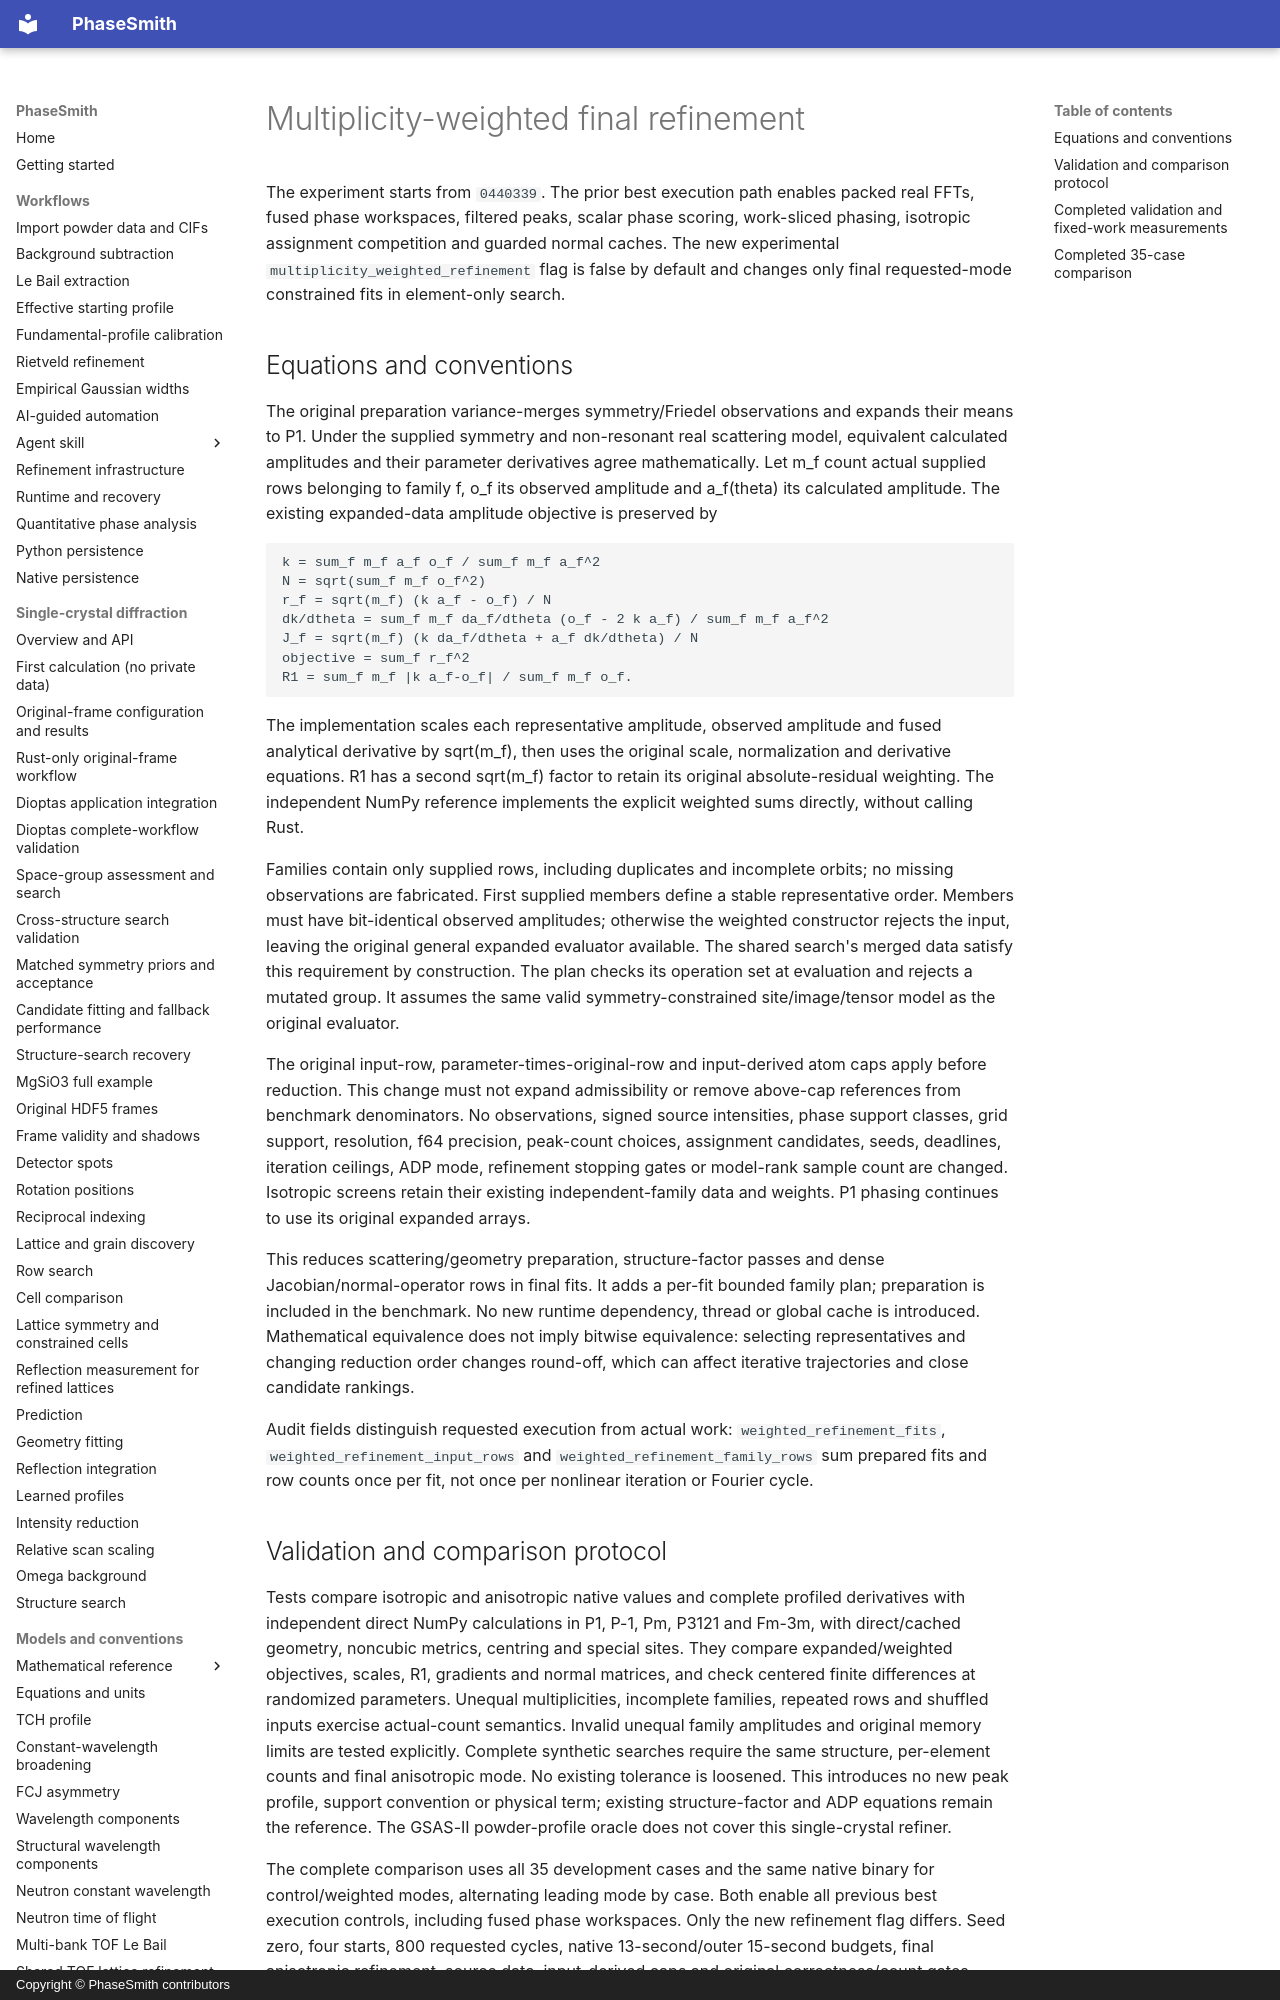

repository: CPrescher/PhaseSmith · page: solution-multiplicity-refinement/index.html · generator: mkdocs · copyright: Copyright © PhaseSmith contributors

# Multiplicity-weighted final refinement

The experiment starts from `0440339`. The prior best execution path enables
packed real FFTs, fused phase workspaces, filtered peaks, scalar phase scoring,
work-sliced phasing, isotropic assignment competition and guarded normal caches.
The new experimental `multiplicity_weighted_refinement` flag is false by default
and changes only final requested-mode constrained fits in element-only search.

## Equations and conventions

The original preparation variance-merges symmetry/Friedel observations and
expands their means to P1. Under the supplied symmetry and non-resonant real
scattering model, equivalent calculated amplitudes and their parameter
derivatives agree mathematically. Let m_f count actual supplied rows belonging
to family f, o_f its observed amplitude and a_f(theta) its calculated amplitude.
The existing expanded-data amplitude objective is preserved by

    k = sum_f m_f a_f o_f / sum_f m_f a_f^2
    N = sqrt(sum_f m_f o_f^2)
    r_f = sqrt(m_f) (k a_f - o_f) / N
    dk/dtheta = sum_f m_f da_f/dtheta (o_f - 2 k a_f) / sum_f m_f a_f^2
    J_f = sqrt(m_f) (k da_f/dtheta + a_f dk/dtheta) / N
    objective = sum_f r_f^2
    R1 = sum_f m_f |k a_f-o_f| / sum_f m_f o_f.

The implementation scales each representative amplitude, observed amplitude
and fused analytical derivative by sqrt(m_f), then uses the original scale,
normalization and derivative equations. R1 has a second sqrt(m_f) factor to
retain its original absolute-residual weighting. The independent NumPy reference
implements the explicit weighted sums directly, without calling Rust.

Families contain only supplied rows, including duplicates and incomplete orbits;
no missing observations are fabricated. First supplied members define a stable
representative order. Members must have bit-identical observed amplitudes;
otherwise the weighted constructor rejects the input, leaving the original
general expanded evaluator available. The shared search's merged data satisfy
this requirement by construction. The plan checks its operation set at evaluation
and rejects a mutated group. It assumes the same valid symmetry-constrained
site/image/tensor model as the original evaluator.

The original input-row, parameter-times-original-row and input-derived atom caps
apply before reduction. This change must not expand admissibility or remove
above-cap references from benchmark denominators. No observations, signed source
intensities, phase support classes, grid support, resolution, f64 precision,
peak-count choices, assignment candidates, seeds, deadlines, iteration ceilings,
ADP mode, refinement stopping gates or model-rank sample count are changed.
Isotropic screens retain their existing independent-family data and weights.
P1 phasing continues to use its original expanded arrays.

This reduces scattering/geometry preparation, structure-factor passes and dense
Jacobian/normal-operator rows in final fits. It adds a per-fit bounded family plan;
preparation is included in the benchmark. No new runtime dependency, thread or
global cache is introduced. Mathematical equivalence does not imply bitwise
equivalence: selecting representatives and changing reduction order changes
round-off, which can affect iterative trajectories and close candidate rankings.

Audit fields distinguish requested execution from actual work:
`weighted_refinement_fits`, `weighted_refinement_input_rows` and
`weighted_refinement_family_rows` sum prepared fits and row counts once per fit,
not once per nonlinear iteration or Fourier cycle.
